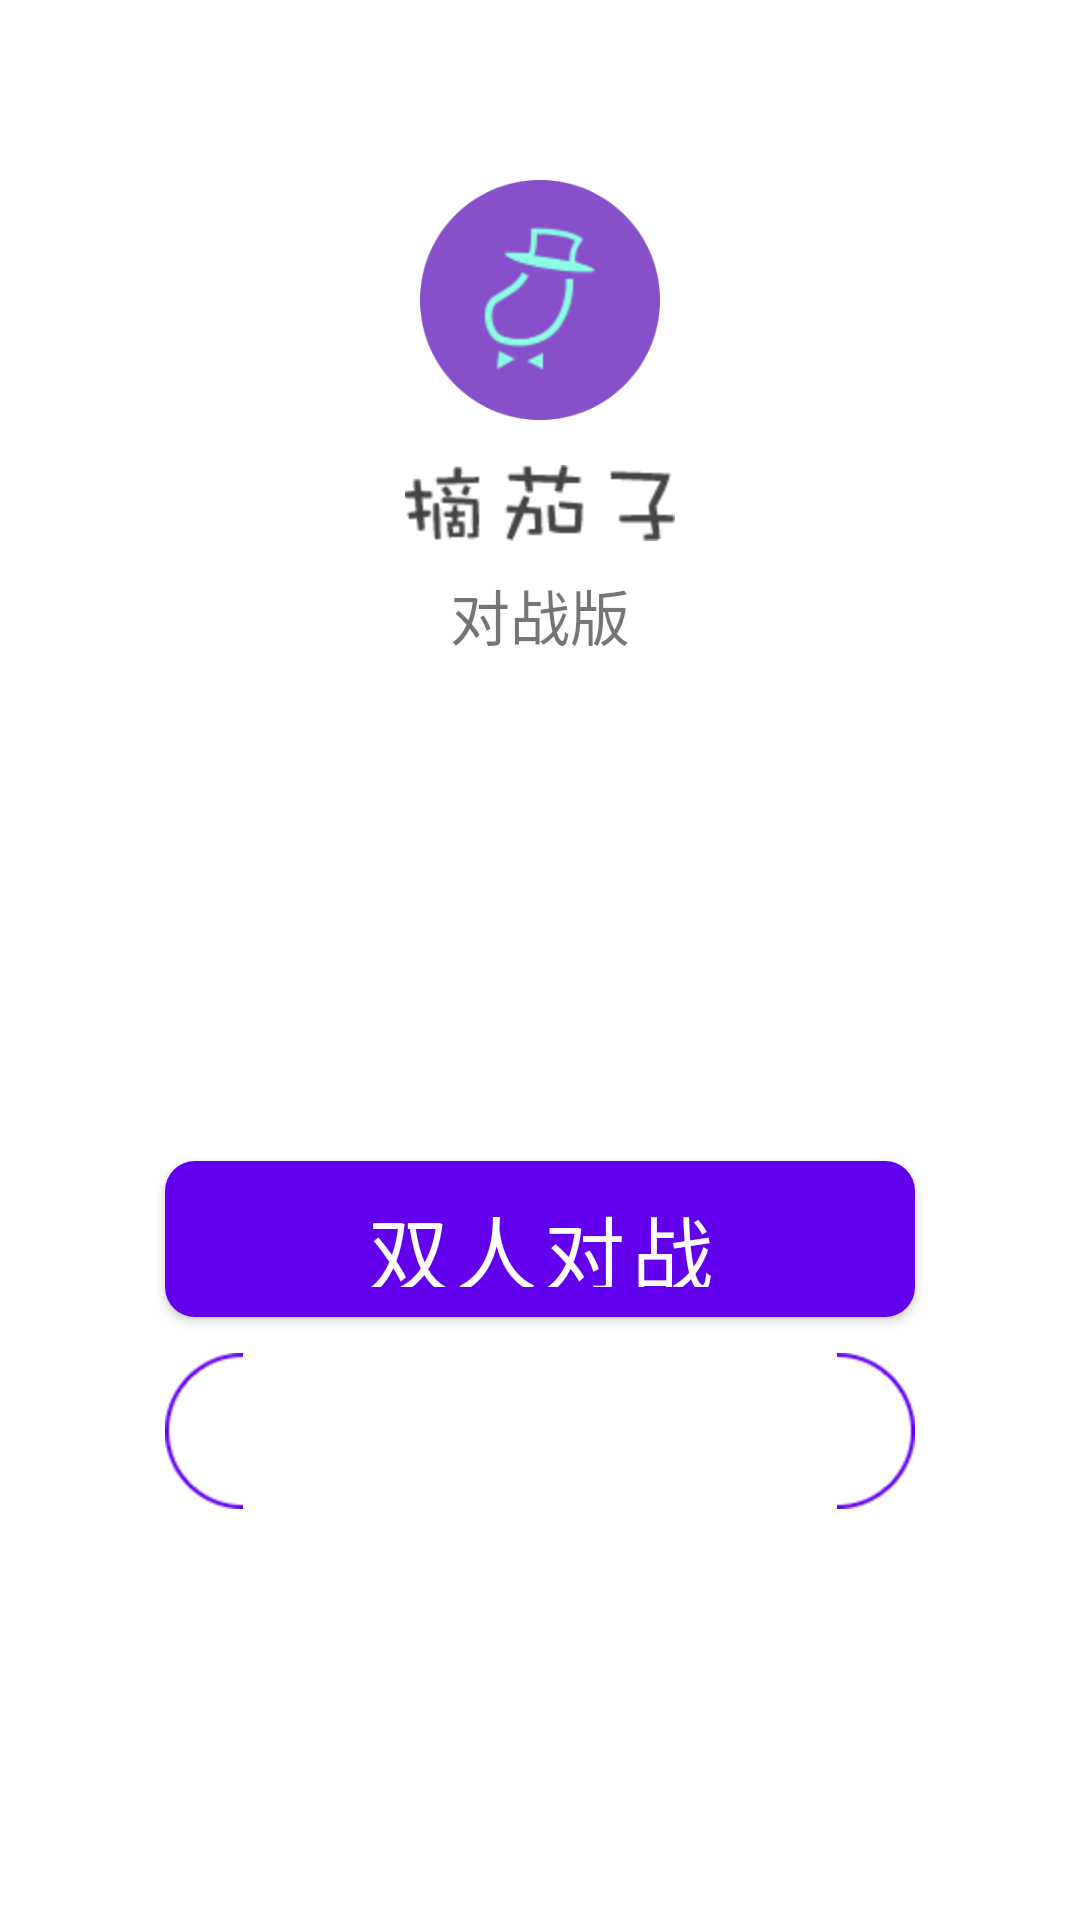

The Android layout XML behind this screen, and the referenced resources:
<!-- AndroidManifest.xml: fallback theme Theme.MaterialComponents.DayNight.NoActionBar -->
<!-- res/layout/activity_main.xml -->
<?xml version="1.0" encoding="utf-8"?>
<LinearLayout xmlns:android="http://schemas.android.com/apk/res/android"
    android:layout_width="match_parent"
    android:layout_height="match_parent"
    android:orientation="vertical" >

    <LinearLayout
        android:layout_width="match_parent"
        android:layout_height="0dip"
        android:layout_weight="1"
        android:orientation="vertical" >

        <ImageView
            android:layout_width="80dp"
            android:layout_height="80dp"
            android:layout_gravity="center_horizontal"
            android:layout_marginTop="60dp"
            android:background="@drawable/circle_background"
            android:scaleType="center"
            android:src="@drawable/eggplant" />

        <TextView
            android:layout_width="wrap_content"
            android:layout_height="wrap_content"
            android:layout_gravity="center"
            android:layout_marginTop="15dp"
            android:background="@drawable/title" />

        <TextView
            android:layout_width="match_parent"
            android:layout_height="wrap_content"
            android:layout_marginTop="10dp"
            android:gravity="center"
            android:text="@string/version"
            android:textSize="20sp" />
    </LinearLayout>

    <FrameLayout
        android:layout_width="match_parent"
        android:layout_height="0dp"
        android:layout_weight="1"
        android:paddingBottom="70dp" >

        <Button
            android:id="@+id/btn_prepare"
            android:layout_width="250dp"
            android:layout_height="52dp"
            android:layout_gravity="center"
            android:layout_marginBottom="32dp"
            android:background="@drawable/prepare_btn_bg"
            android:text="@string/prepare"
            android:textColor="#ffffff"
            android:textSize="27sp" />

        <Button
            android:id="@+id/btn_exit"
            android:layout_width="250dp"
            android:layout_height="52dp"
            android:layout_gravity="center"
            android:layout_marginTop="32dp"
            android:background="@drawable/exit_button_bg"
            android:text="@string/exit"
            android:textSize="27sp" />
    </FrameLayout>

</LinearLayout>
<!-- resources referenced by this layout -->
<resources>
  <!-- drawable circle_background: png bitmap (drawable-hdpi, 7014 bytes) -->
  <!-- drawable eggplant: png bitmap (drawable-hdpi, 4441 bytes) -->
  <!-- drawable exit_button_bg (drawable) -->
  <?xml version="1.0" encoding="utf-8"?>
  <selector xmlns:android="http://schemas.android.com/apk/res/android">
      <item android:drawable="@drawable/btn_exit_pressed" android:state_selected="true" />
      <item android:drawable="@drawable/btn_exit_pressed" android:state_focused="true" />
      <item android:drawable="@drawable/btn_exit_pressed" android:state_pressed="true" />
      <item android:drawable="@drawable/btn_exit" />
  </selector>
  <!-- drawable prepare_btn_bg (drawable) -->
  <?xml version="1.0" encoding="utf-8"?>
  <selector xmlns:android="http://schemas.android.com/apk/res/android" >
      <item android:drawable="@drawable/button_prepare_breakout" android:state_selected="true" />
      <item android:drawable="@drawable/button_prepare_breakout" android:state_focused="true" />
      <item android:drawable="@drawable/button_prepare_breakout" android:state_pressed="true" />
      <item android:drawable="@drawable/button_prepare_breakout" />
  
  </selector>
  <!-- drawable title: png bitmap (drawable-hdpi, 4223 bytes) -->
  <string name="exit">退出</string>
  <string name="prepare">双人对战</string>
  <string name="version">对战版</string>
  <!-- drawable button_prepare_breakout (drawable) -->
  <?xml version="1.0" encoding="utf-8"?>
  <shape android:padding="10.0dip" android:shape="rectangle"
    xmlns:android="http://schemas.android.com/apk/res/android">
      <solid android:color="@color/breakoutRed" />
      <corners android:topLeftRadius="10.0dip" android:topRightRadius="10.0dip" android:bottomLeftRadius="10.0dip" android:bottomRightRadius="10.0dip" />
  </shape>
  <color name="breakoutRed">#FF1493</color>
</resources>
